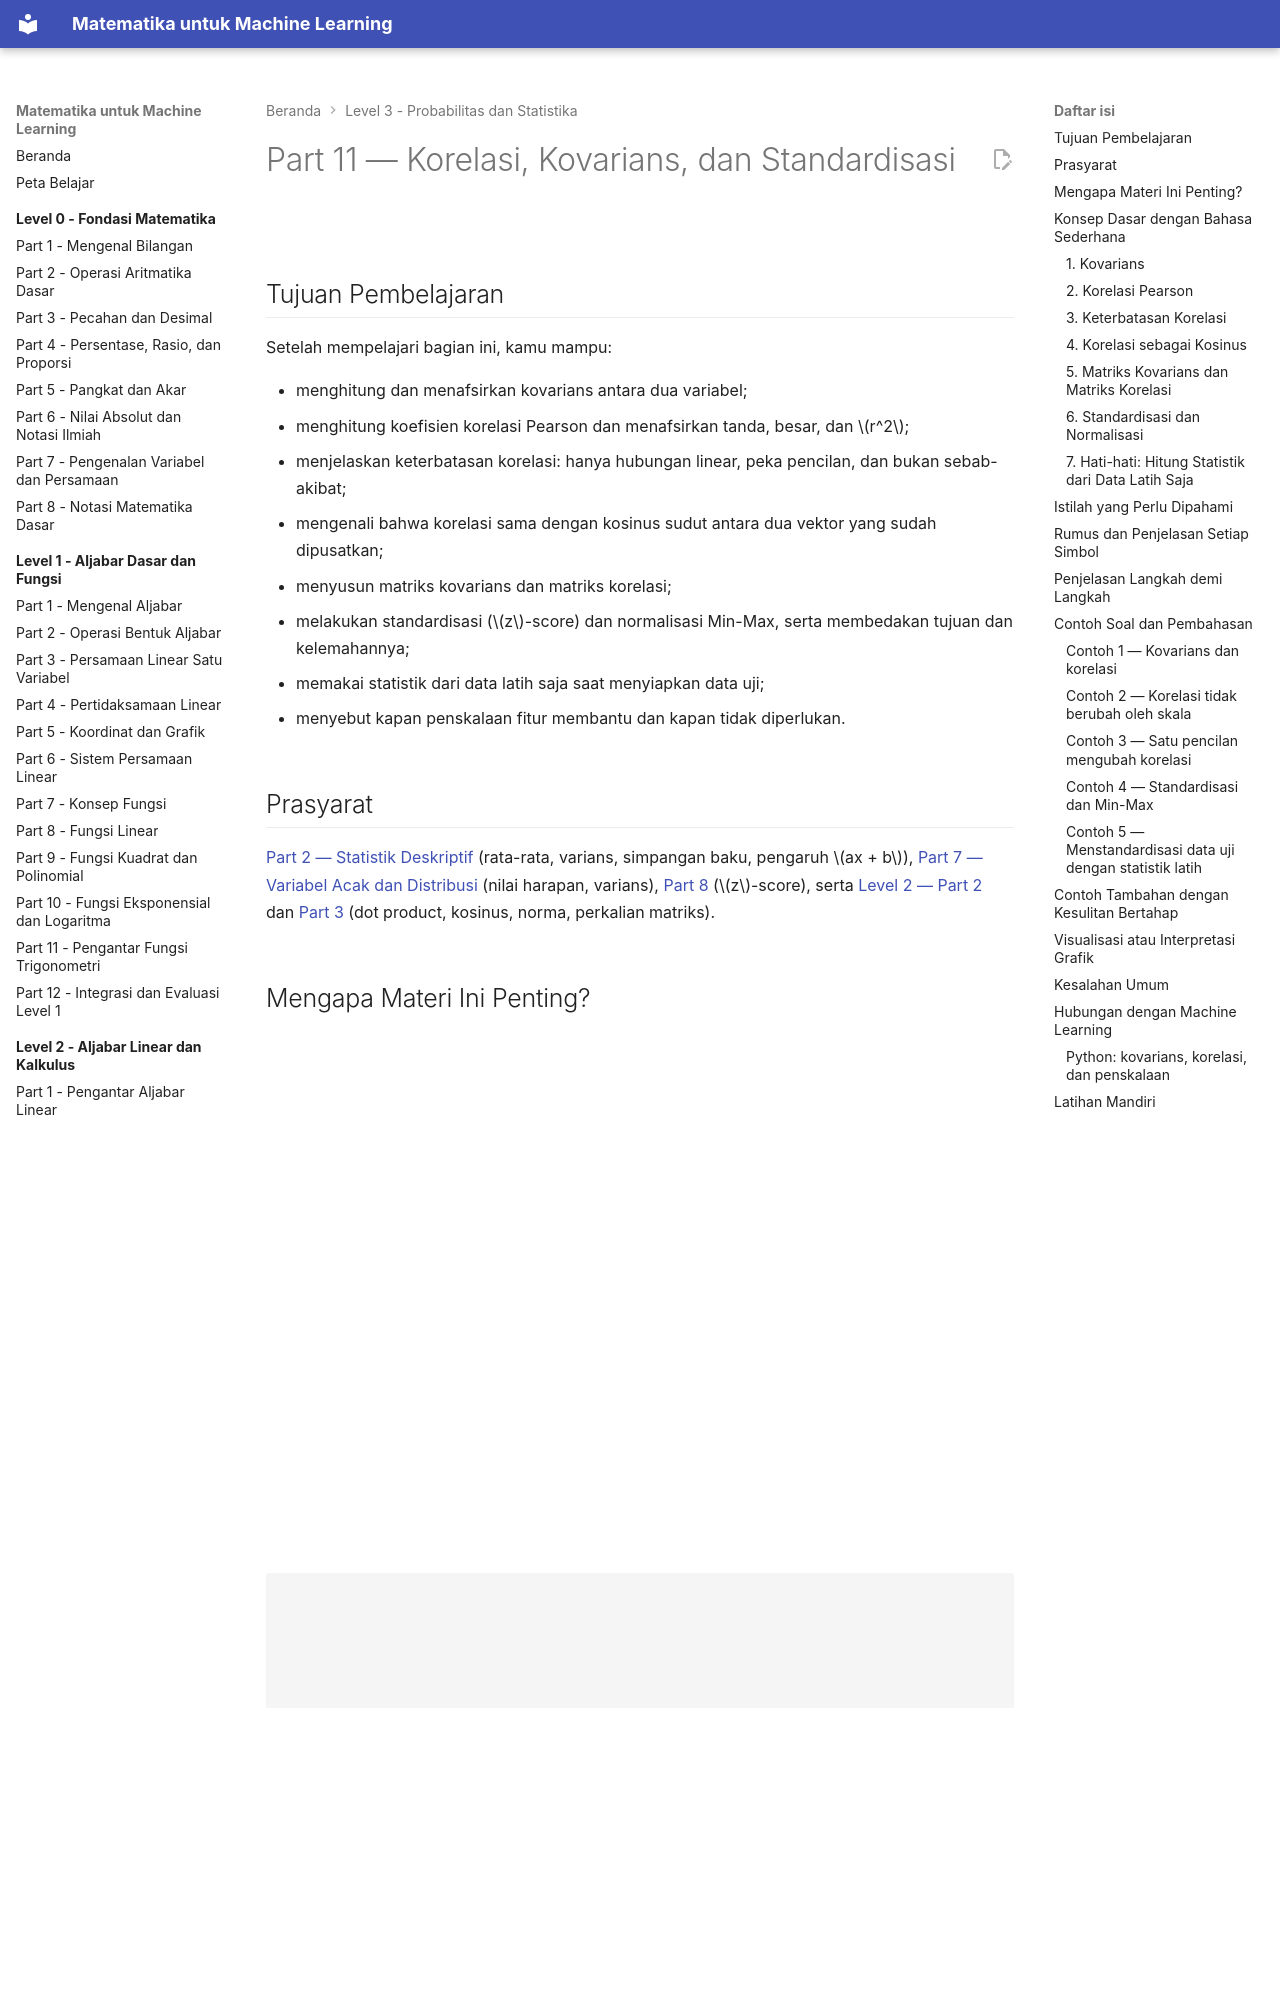

repository: TopekoX/matematika-machine-learning · page: level-3-probabilitas-dan-statistika/11-korelasi-kovarians-dan-standardisasi/index.html · generator: mkdocs

# Part 11 — Korelasi, Kovarians, dan Standardisasi

## Tujuan Pembelajaran

Setelah mempelajari bagian ini, kamu mampu:

- menghitung dan menafsirkan kovarians antara dua variabel;
- menghitung koefisien korelasi Pearson dan menafsirkan tanda, besar, dan $r^2$;
- menjelaskan keterbatasan korelasi: hanya hubungan linear, peka pencilan, dan bukan sebab-akibat;
- mengenali bahwa korelasi sama dengan kosinus sudut antara dua vektor yang sudah dipusatkan;
- menyusun matriks kovarians dan matriks korelasi;
- melakukan standardisasi ($z$-score) dan normalisasi Min-Max, serta membedakan tujuan dan kelemahannya;
- memakai statistik dari data latih saja saat menyiapkan data uji;
- menyebut kapan penskalaan fitur membantu dan kapan tidak diperlukan.

## Prasyarat

[Part 2 — Statistik Deskriptif](02-statistik-deskriptif.md) (rata-rata, varians, simpangan baku, pengaruh $ax + b$), [Part 7 — Variabel Acak dan Distribusi](07-variabel-acak-dan-distribusi.md) (nilai harapan, varians), [Part 8](08-distribusi-probabilitas-umum.md) ($z$-score), serta [Level 2 — Part 2](../level-2-aljabar-linear-dan-kalkulus/02-vektor.md) dan [Part 3](../level-2-aljabar-linear-dan-kalkulus/03-matriks.md) (dot product, kosinus, norma, perkalian matriks).

## Mengapa Materi Ini Penting?

Sampai sekarang kita meneliti satu variabel pada satu waktu. Dalam praktik kita hampir selalu bertanya tentang **hubungan**: apakah jam belajar berkaitan dengan nilai? Apakah dua fitur membawa informasi yang sama? Korelasi dan kovarians adalah ukuran kuantitatif hubungan itu.

Dalam Machine Learning, kovarians dan korelasi dipakai untuk menjelajahi fitur, mendeteksi fitur yang redundan, dan menjadi dasar PCA. Sementara itu **standardisasi** dan **normalisasi** adalah langkah praproses paling umum untuk menyamakan skala fitur agar algoritma tertentu bekerja dengan baik.

## Konsep Dasar dengan Bahasa Sederhana

Bagian ini memakai data enam mahasiswa: jam belajar per hari $x$ dan nilai ujian $y$.

| Mahasiswa | 1 | 2 | 3 | 4 | 5 | 6 |
|---|---|---|---|---|---|---|
| $x$ (jam) | 1 | 2 | 3 | 4 | 5 | 6 |
| $y$ (nilai) | 50 | 55 | 62 | 64 | 72 | 75 |

```mermaid
%%{init: {"themeVariables": {"xyChart": {"backgroundColor":"transparent","plotColorPalette":"#5c6bc0, #e53935, #43a047","titleColor":"#888","xAxisLabelColor":"#888","yAxisLabelColor":"#888","xAxisTitleColor":"#888","yAxisTitleColor":"#888","xAxisLineColor":"#888","yAxisLineColor":"#888","xAxisTickColor":"#888","yAxisTickColor":"#888"}}}}%%
xychart-beta
    title "Nilai menurut jam belajar (garis menghubungkan titik)"
    x-axis "Jam belajar per hari" [1, 2, 3, 4, 5, 6]
    y-axis "Nilai" 40 --> 80
    line [50, 55, 62, 64, 72, 75]
```

(Diagram ini menghubungkan titik dengan garis supaya mudah digambar dengan alat yang tersedia. Pada analisis nyata, hubungan dua variabel biasanya digambar sebagai **diagram pencar** (*scatter plot*) tanpa garis penghubung.)

Nilai cenderung naik bersama jam belajar. Pertanyaannya: bagaimana mengukurnya dengan satu angka?
